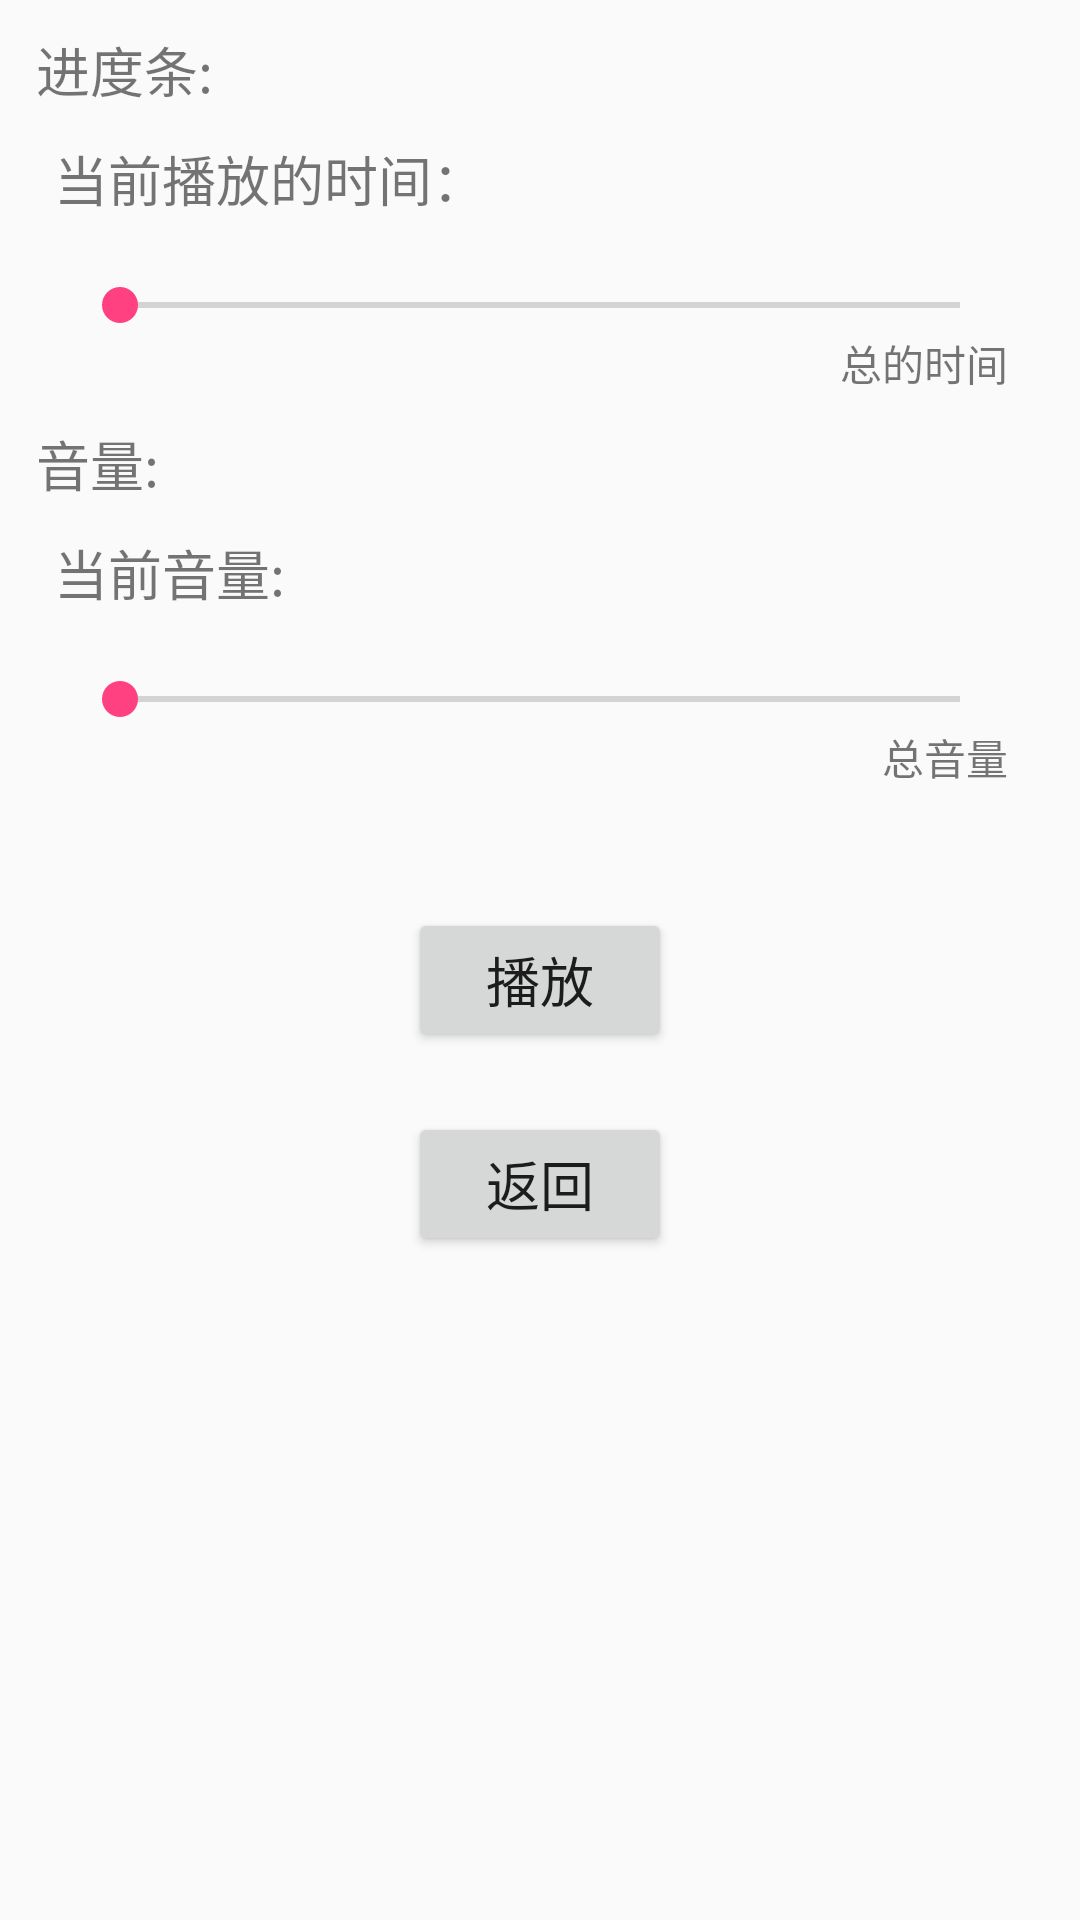

Layout XML and referenced resources for this Android screen:
<!-- AndroidManifest.xml: application theme AppTheme -->
<!-- res/layout/activity_music_seekbar.xml -->
<?xml version="1.0" encoding="utf-8"?>

<LinearLayout xmlns:android="http://schemas.android.com/apk/res/android"
    android:orientation="vertical"
    android:layout_width="match_parent"
    android:layout_height="match_parent">
    <TextView
        android:layout_width="wrap_content"
        android:layout_height="wrap_content"
        android:text="进度条:"
        android:textSize="18sp"
        android:layout_marginTop="10dp"
        android:layout_marginLeft="12dp"/>
    <TextView
        android:id="@+id/textView1"
        android:layout_width="wrap_content"
        android:layout_height="wrap_content"
        android:text="当前播放的时间："
        android:textSize="18sp"
        android:layout_marginTop="10dp"
        android:layout_marginLeft="18dp"/>
    <SeekBar
        android:id="@+id/seekBar1"
        android:layout_width="match_parent"
        android:layout_height="wrap_content"
        android:layout_marginTop="20dp"
        android:layout_marginLeft="24dp"
        android:layout_marginRight="24dp"/>
    <TextView
        android:id="@+id/textView2"
        android:layout_width="wrap_content"
        android:layout_height="wrap_content"
        android:text="总的时间"
        android:layout_gravity="right"
        android:layout_marginRight="24dp"/>
    <TextView
    android:layout_width="wrap_content"
    android:layout_height="wrap_content"
    android:text="音量:"
    android:textSize="18sp"
    android:layout_marginTop="10dp"
    android:layout_marginLeft="12dp"/>
    <TextView
        android:id="@+id/textView3"
        android:layout_width="wrap_content"
        android:layout_height="wrap_content"
        android:text="当前音量:"
        android:textSize="18sp"
        android:layout_marginTop="10dp"
        android:layout_marginLeft="18dp"/>
    <SeekBar
        android:id="@+id/seekBar2"
        android:layout_width="match_parent"
        android:layout_height="wrap_content"
        android:layout_marginTop="20dp"
        android:layout_marginLeft="24dp"
        android:layout_marginRight="24dp"/>
    <TextView
        android:id="@+id/textView4"
        android:layout_width="wrap_content"
        android:layout_height="wrap_content"
        android:text="总音量"
        android:layout_gravity="right"
        android:layout_marginRight="24dp"/>
    <Button
        android:id="@+id/button1"
        android:layout_width="wrap_content"
        android:layout_height="wrap_content"
        android:textSize="18sp"
        android:text="播放"
        android:layout_marginTop="40dp"
        android:layout_gravity="center_horizontal"/>
    <Button
        android:id="@+id/button2"
        android:layout_width="wrap_content"
        android:layout_height="wrap_content"
        android:textSize="18sp"
        android:text="返回"
        android:layout_marginTop="20dp"
        android:layout_gravity="center_horizontal"/>

</LinearLayout>
<!-- resources referenced by this layout -->
<resources>
  <style name="AppTheme" parent="Theme.AppCompat.Light.DarkActionBar">
          
          <item name="colorPrimary">@color/colorPrimary</item>
          <item name="colorPrimaryDark">@color/colorPrimaryDark</item>
          <item name="colorAccent">@color/colorAccent</item>
      </style>
  <color name="colorPrimary">#3F51B5</color>
  <color name="colorPrimaryDark">#303F9F</color>
  <color name="colorAccent">#FF4081</color>
</resources>
